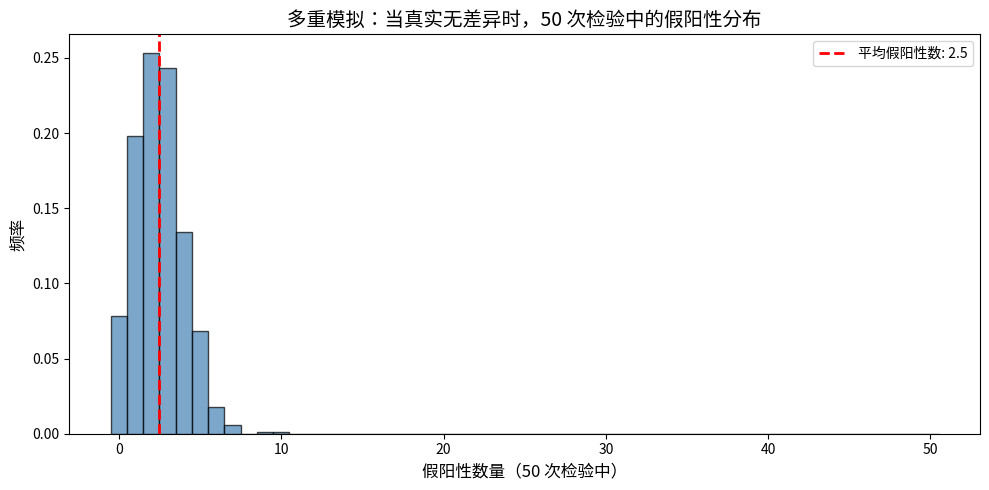

The matplotlib source for this figure: (Note: this script raises an exception after producing the figure.)
"""
示例：多重比较问题演示——从单个检验到多个检验的假阳性率累积。

本例演示多重比较问题的本质：当你同时检验多个假设时，"至少一个假阳性"的概率
会随着检验次数指数增长（Family-wise Error Rate，FWER）。

运行方式：python3 chapters/week_07/examples/01_multiple_comparison_demo.py
预期输出：
  - stdout 输出假阳性率统计
  - 图表保存到 output/multiple_comparisons_simulation.png

反例：如果不做校正，检验 20 次时假阳性率超过 60%，这就是"死鲑鱼实验"揭示的问题。
"""
from __future__ import annotations

import numpy as np
import matplotlib.pyplot as plt
import matplotlib.font_manager as fm
from pathlib import Path


def setup_chinese_font() -> str:
    """配置中文字体，返回使用的字体名称"""
    chinese_fonts = ['SimHei', 'Noto Sans CJK SC', 'Noto Sans CJK JP', 'Arial Unicode MS',
                     'PingFang SC', 'Microsoft YaHei', 'Droid Sans Fallback']
    available = [f.name for f in fm.fontManager.ttflist]
    for font in chinese_fonts:
        if font in available:
            plt.rcParams['font.sans-serif'] = [font]
            plt.rcParams['axes.unicode_minus'] = False  # 解决负号显示
            return font
    plt.rcParams['font.sans-serif'] = ['DejaVu Sans']
    return 'DejaVu Sans'


def calculate_fwer(alpha: float, n_tests: int) -> float:
    """
    计算 Family-wise Error Rate（至少一个假阳性的概率）

    参数:
        alpha: 单个检验的显著性水平
        n_tests: 检验次数

    返回:
        FWER: 1 - (1 - alpha)^n_tests
    """
    return 1 - (1 - alpha) ** n_tests


def simulate_multiple_comparisons(
    n_tests: int,
    n_simulations: int,
    alpha: float
) -> np.ndarray:
    """
    模拟多重比较：当真实无差异时，统计假阳性数量

    参数:
        n_tests: 检验次数
        n_simulations: 模拟次数
        alpha: 显著性水平

    返回:
        false_positive_counts: 每次模拟的假阳性数量数组
    """
    np.random.seed(42)
    false_positive_counts = []

    for _ in range(n_simulations):
        # 检验 n_tests 个假设（真实都无差异，p 值均匀分布）
        p_values = np.random.uniform(0, 1, n_tests)
        significant = p_values < alpha
        false_positive_counts.append(significant.sum())

    return np.array(false_positive_counts)


def main() -> None:
    """运行多重比较演示"""
    font = setup_chinese_font()
    print(f"使用字体: {font}\n")

    # 参数设置
    n_tests = 50
    n_simulations = 1000
    alpha = 0.05

    print("=== 多重比较问题演示 ===\n")
    print(f"检验次数: {n_tests}")
    print(f"模拟次数: {n_simulations}")
    print(f"显著性水平: {alpha}\n")

    # 1. 计算不同检验次数下的 FWER
    print("=== FWER 随检验次数的变化 ===\n")
    test_counts = [1, 5, 10, 20, 30, 50]
    print(f"{'检验次数':<10} {'FWER (至少一个假阳性的概率)':<35}")
    print("-" * 50)
    for n in test_counts:
        fwer = calculate_fwer(alpha, n)
        print(f"{n:<10} {fwer:>6.1%}")

    print()
    print("小北的发现：")
    print(f"  检验 5 次：{calculate_fwer(alpha, 5):.1%} 的概率至少看到一个假阳性")
    print(f"  检验 20 次：{calculate_fwer(alpha, 20):.1%} 的概率至少看到一个假阳性")
    print(f"  检验 50 次：{calculate_fwer(alpha, 50):.1%} 的概率至少看到一个假阳性")
    print()

    # 2. 模拟实验
    print("=== 模拟实验：50 次检验中的假阳性分布 ===\n")
    false_positive_counts = simulate_multiple_comparisons(
        n_tests, n_simulations, alpha
    )

    print(f"平均假阳性数: {false_positive_counts.mean():.2f} (理论值: {n_tests * alpha:.2f})")
    print(f"至少一个假阳性的概率: {(false_positive_counts > 0).mean():.2%}")
    print()

    # 3. 可视化
    fig, ax = plt.subplots(figsize=(10, 5))

    ax.hist(false_positive_counts, bins=np.arange(-0.5, n_tests + 1, 1),
            edgecolor='black', alpha=0.7, density=True, color='steelblue')
    ax.axvline(false_positive_counts.mean(), color='red', linestyle='--',
               linewidth=2, label=f'平均假阳性数: {false_positive_counts.mean():.1f}')
    ax.set_xlabel('假阳性数量（50 次检验中）', fontsize=12)
    ax.set_ylabel('频率', fontsize=12)
    ax.set_title('多重模拟：当真实无差异时，50 次检验中的假阳性分布', fontsize=14)
    ax.legend(fontsize=10)

    plt.tight_layout()

    # 保存图片
    output_dir = Path(__file__).parent.parent / 'images'
    output_dir.mkdir(exist_ok=True)
    plt.savefig(output_dir / 'multiple_comparisons_simulation.png', dpi=150,
                bbox_inches='tight', facecolor='white', edgecolor='none')
    plt.close()

    print(f"图表已保存到 images/multiple_comparisons_simulation.png")

    # 4. 阿码的问题
    print("\n=== 阿码的追问 ===")
    print("阿码：如果我检验 100 次，假阳性率是多少？")
    print(f"答案：{calculate_fwer(alpha, 100):.1%}（几乎肯定会看到假阳性）")
    print()
    print("老潘的经验：")
    print('  "检验越多，越需要"买保险"——这就是多重比较校正。"')
    print()
    print("下周我们将学习 Bonferroni 和 FDR 校正方法。")


if __name__ == "__main__":
    main()
